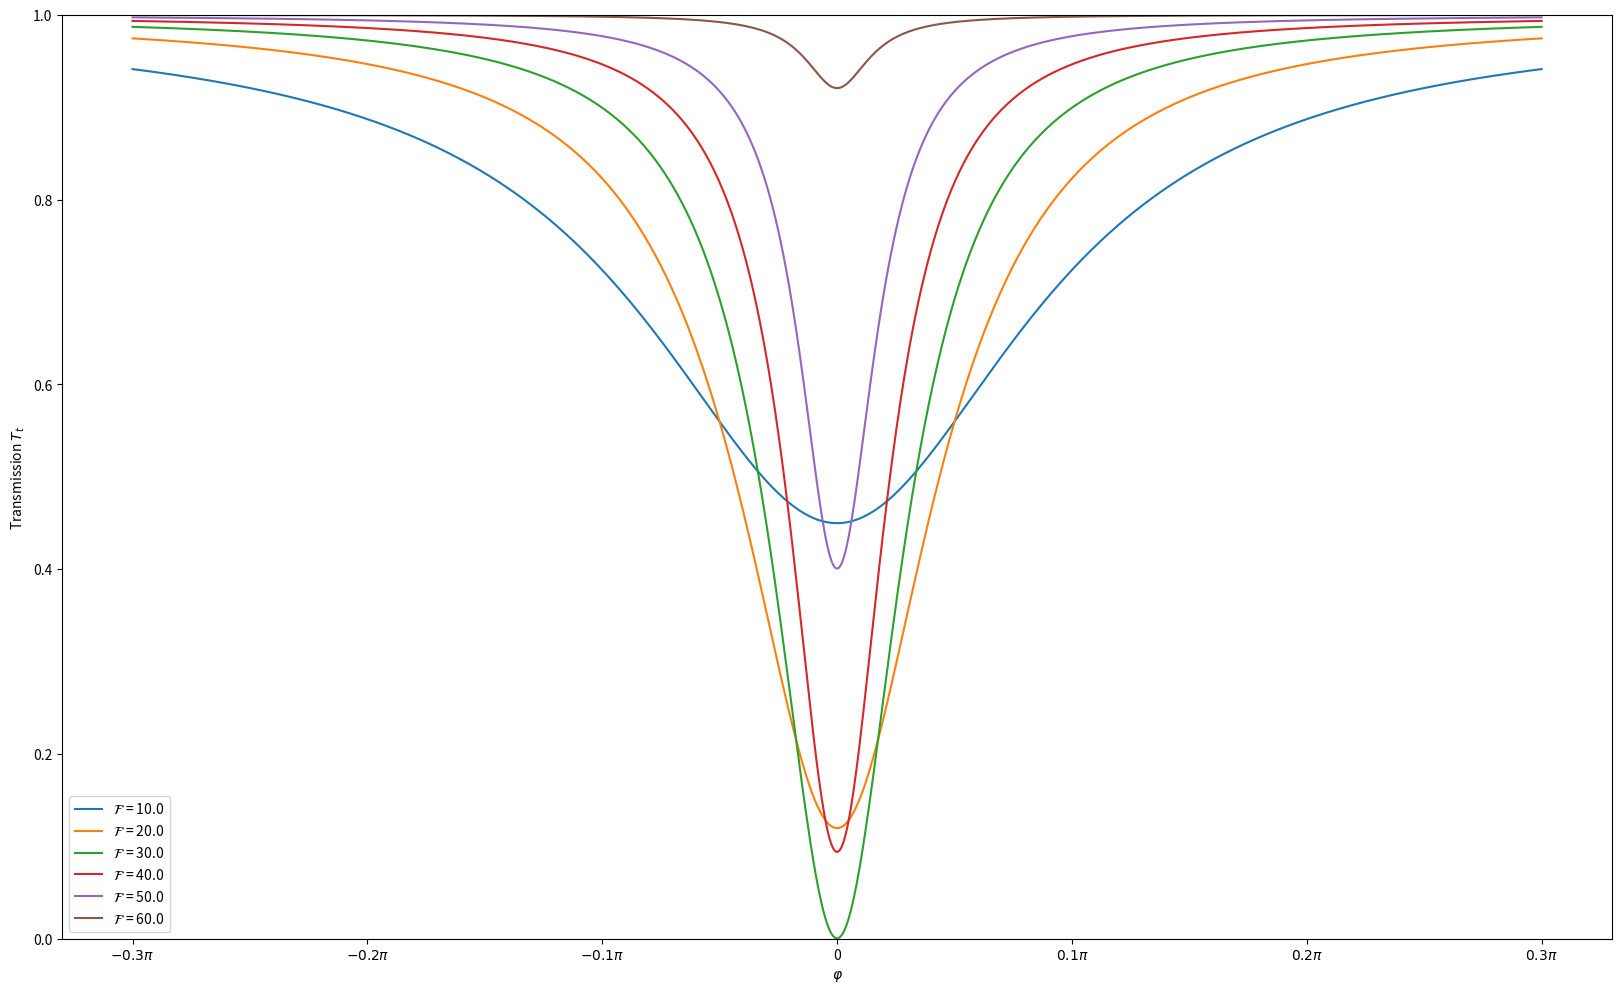
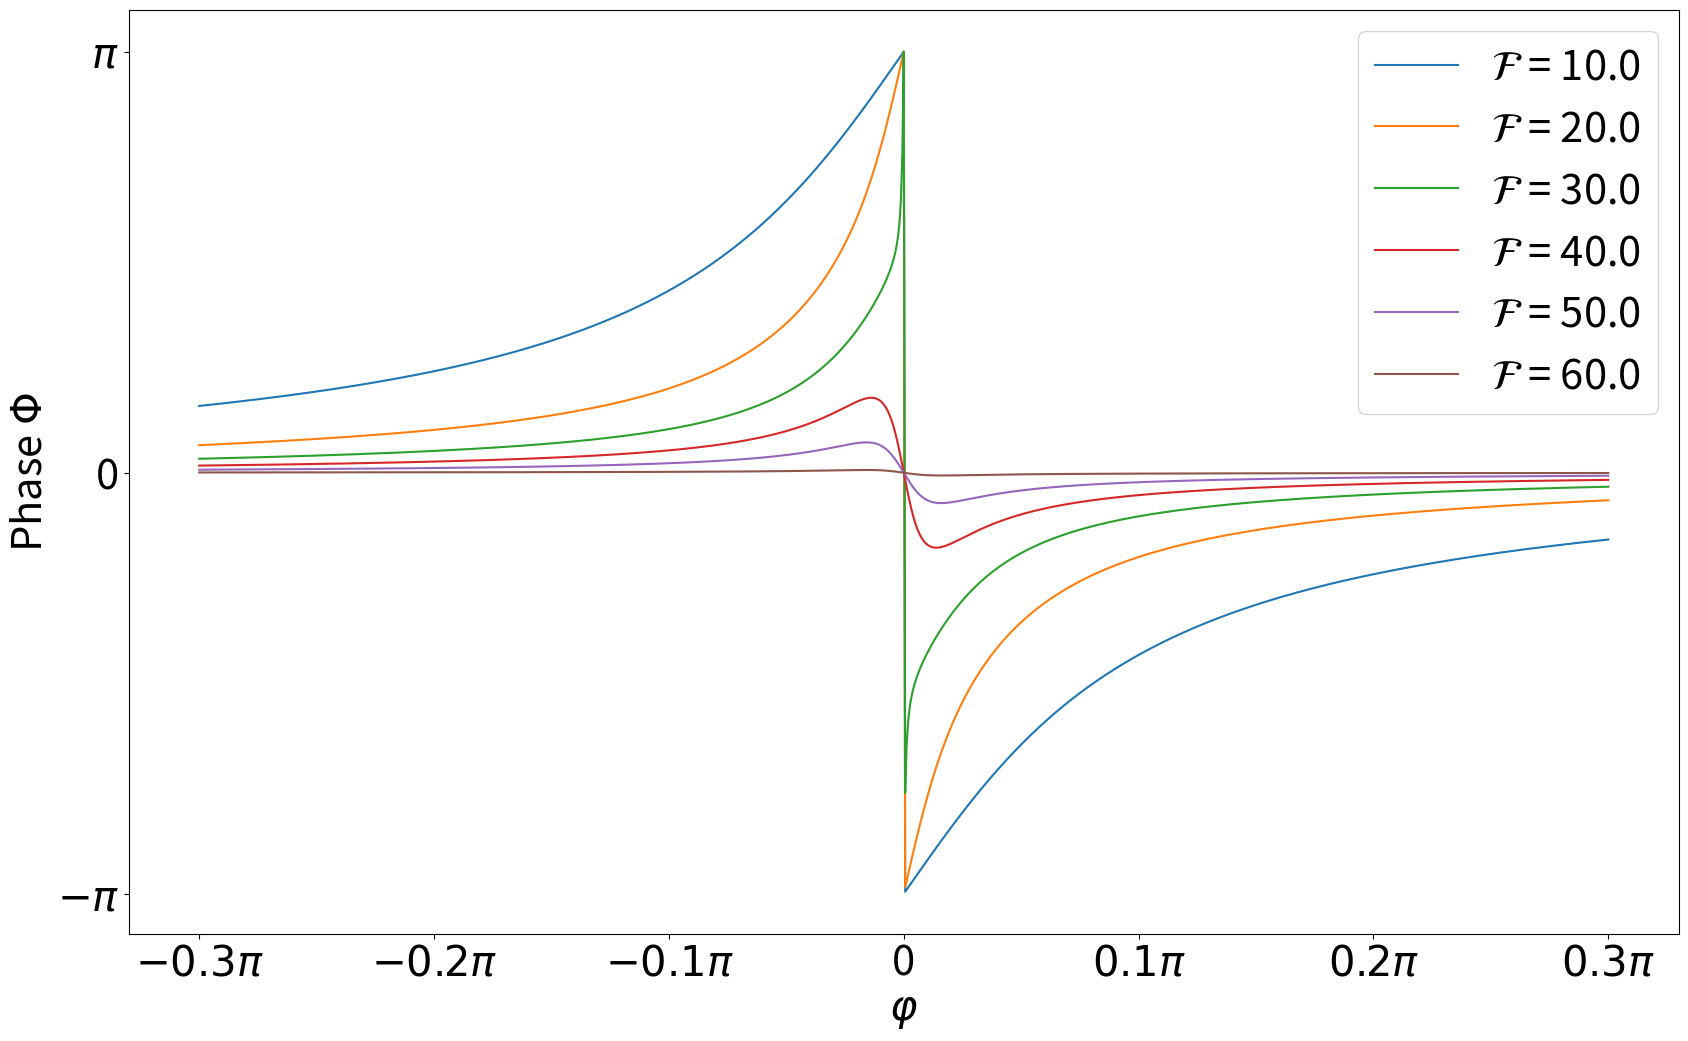

The script that saved these images, in order:
# -*- coding: utf-8 -*-
"""
Created on Mon Dec  9 16:49:49 2024

[redacted]

Description: This code plots the transmission spectrum via the Through port and the overall Phase Shift for an All-Pass Ring Resonator 
             for different cavity Finesse values.
"""

import numpy as np
import matplotlib.pyplot as plt

alpha = 0.95                                # Amplitude Transmission Factor
phis = np.linspace(-0.3*np.pi, 0.3*np.pi, 1001)

F = 10 * np.linspace(1, 6, 6)                # Finesses

# Rearranging F = pi sqrt(r1 alpha) / (1 - r1 alpha)
pi_by_2F = np.pi/2/F
r1 = ((-pi_by_2F + np.sqrt(1 + pi_by_2F**2)) ** 2) / alpha

num = np.zeros((np.size(F), np.size(phis)), dtype=complex)
den = np.zeros((np.size(F), np.size(phis)), dtype = complex)
st_s = np.zeros((np.size(F), np.size(phis)), dtype=complex)
T = np.zeros((np.size(F), np.size(phis)))
Phi = np.zeros((np.size(F), np.size(phis)))

# Transmission and Phase
for idx in range(len(F)):
    num[idx, :] = alpha - r1[idx]*np.exp(-1j*phis)
    den[idx, :] = 1 - r1[idx]*alpha*np.exp(1j*phis)
    st_s[idx, :] = np.exp(1j*(np.pi + phis)) * num[idx]/den[idx]
    T[idx, :] = np.abs(st_s[idx]) ** 2                      # Cavity Transmission
    Phi[idx, :] = np.angle(st_s[idx])                       # Phase of cavity transmission


#Plots
ticks_x = [-0.3*np.pi, -0.2*np.pi, -0.1*np.pi, 0, 0.1*np.pi, 0.2*np.pi, 0.3*np.pi]
tick_labels_x = [r"$-0.3\pi$", r"$-0.2\pi$", r"$-0.1\pi$", "0", r"$0.1\pi$", r"$0.2\pi$", r"$0.3\pi$"]
ticks_Phis_y = [-np.pi, 0, np.pi]
tick_labels_Phis_y = [r"$-\pi$", "0", r"$\pi$"]

fig, ax = plt.subplots(figsize=(20, 12))
for idx in range(len(F)):
#    string = 'F = '+str(F[idx])
    ax.plot(phis, T[idx], label='$\mathcal{F}$ = '+str(F[idx]))
ax.set_xlabel('$\\varphi$')
ax.set_ylabel('Transmission $T_t$')
ax.set_xticks(ticks_x)
ax.set_xticklabels(tick_labels_x)
plt.ylim(0, 1)
plt.legend()
plt.rcParams['font.size'] = 30

fig, ax = plt.subplots(figsize=(20, 12))
for idx in range(len(F)):
#    string = 'F = '+str(F[idx])
    ax.plot(phis, Phi[idx], label='$\mathcal{F}$ = '+str(F[idx]))
ax.set_xlabel('$\\varphi$')
ax.set_ylabel('Phase $\Phi$')
ax.set_xticks(ticks_x)
ax.set_xticklabels(tick_labels_x)
ax.set_yticks(ticks_Phis_y)
ax.set_yticklabels(tick_labels_Phis_y)
plt.legend()
plt.rcParams['font.size'] = 30
